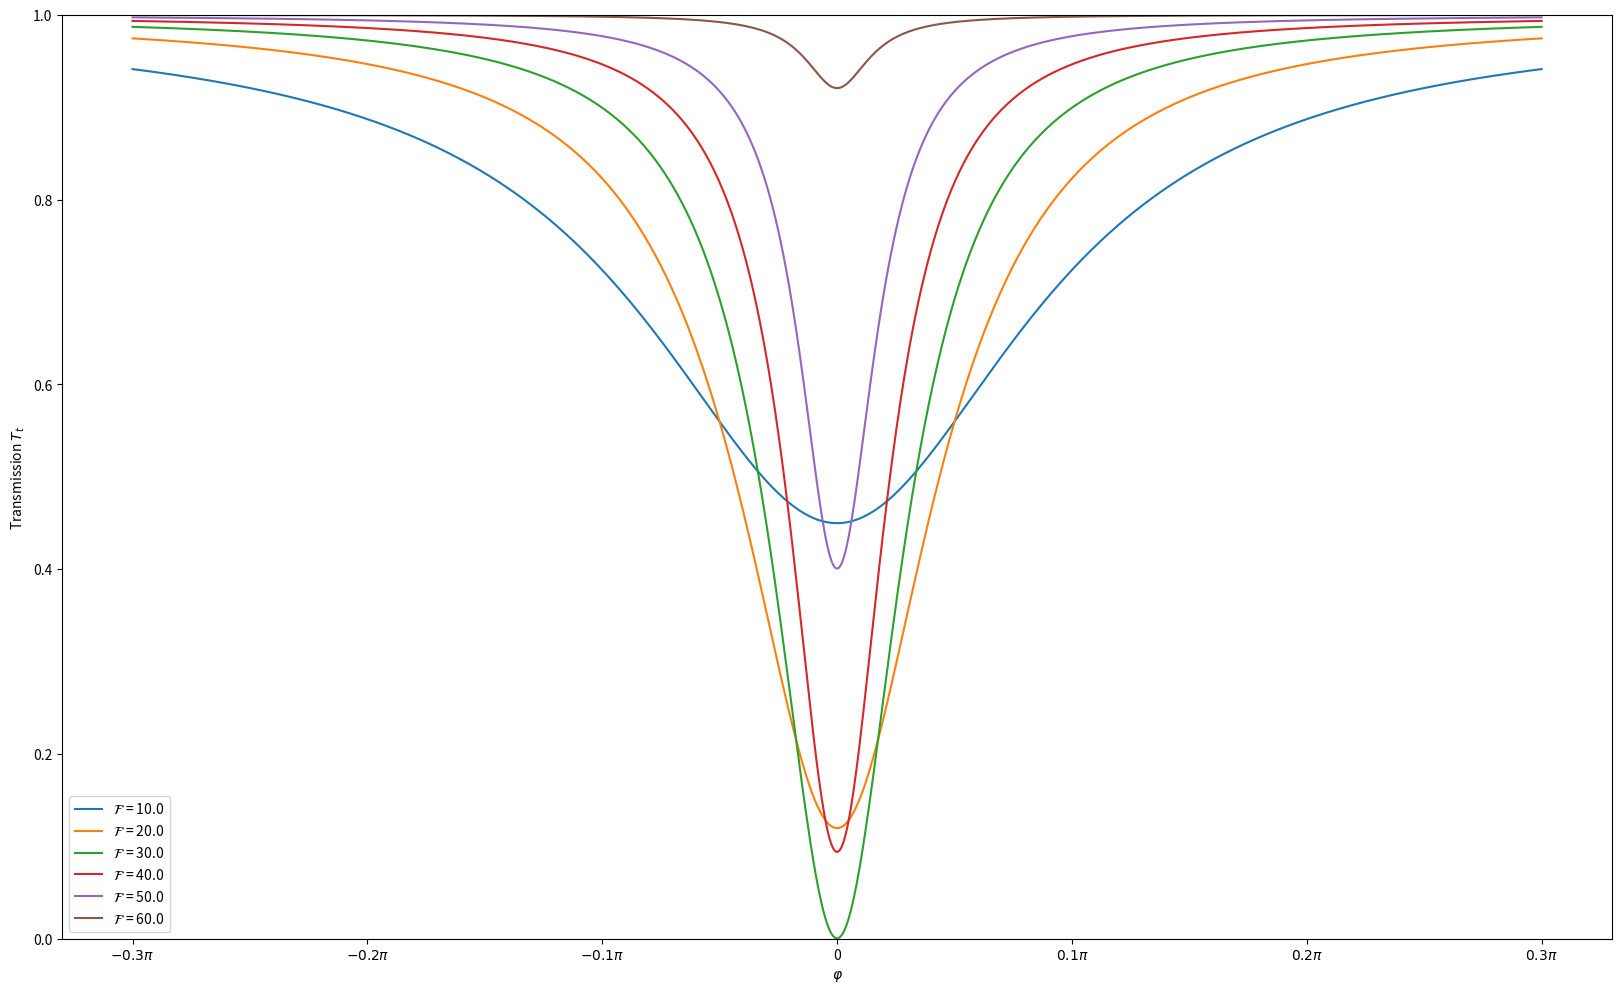
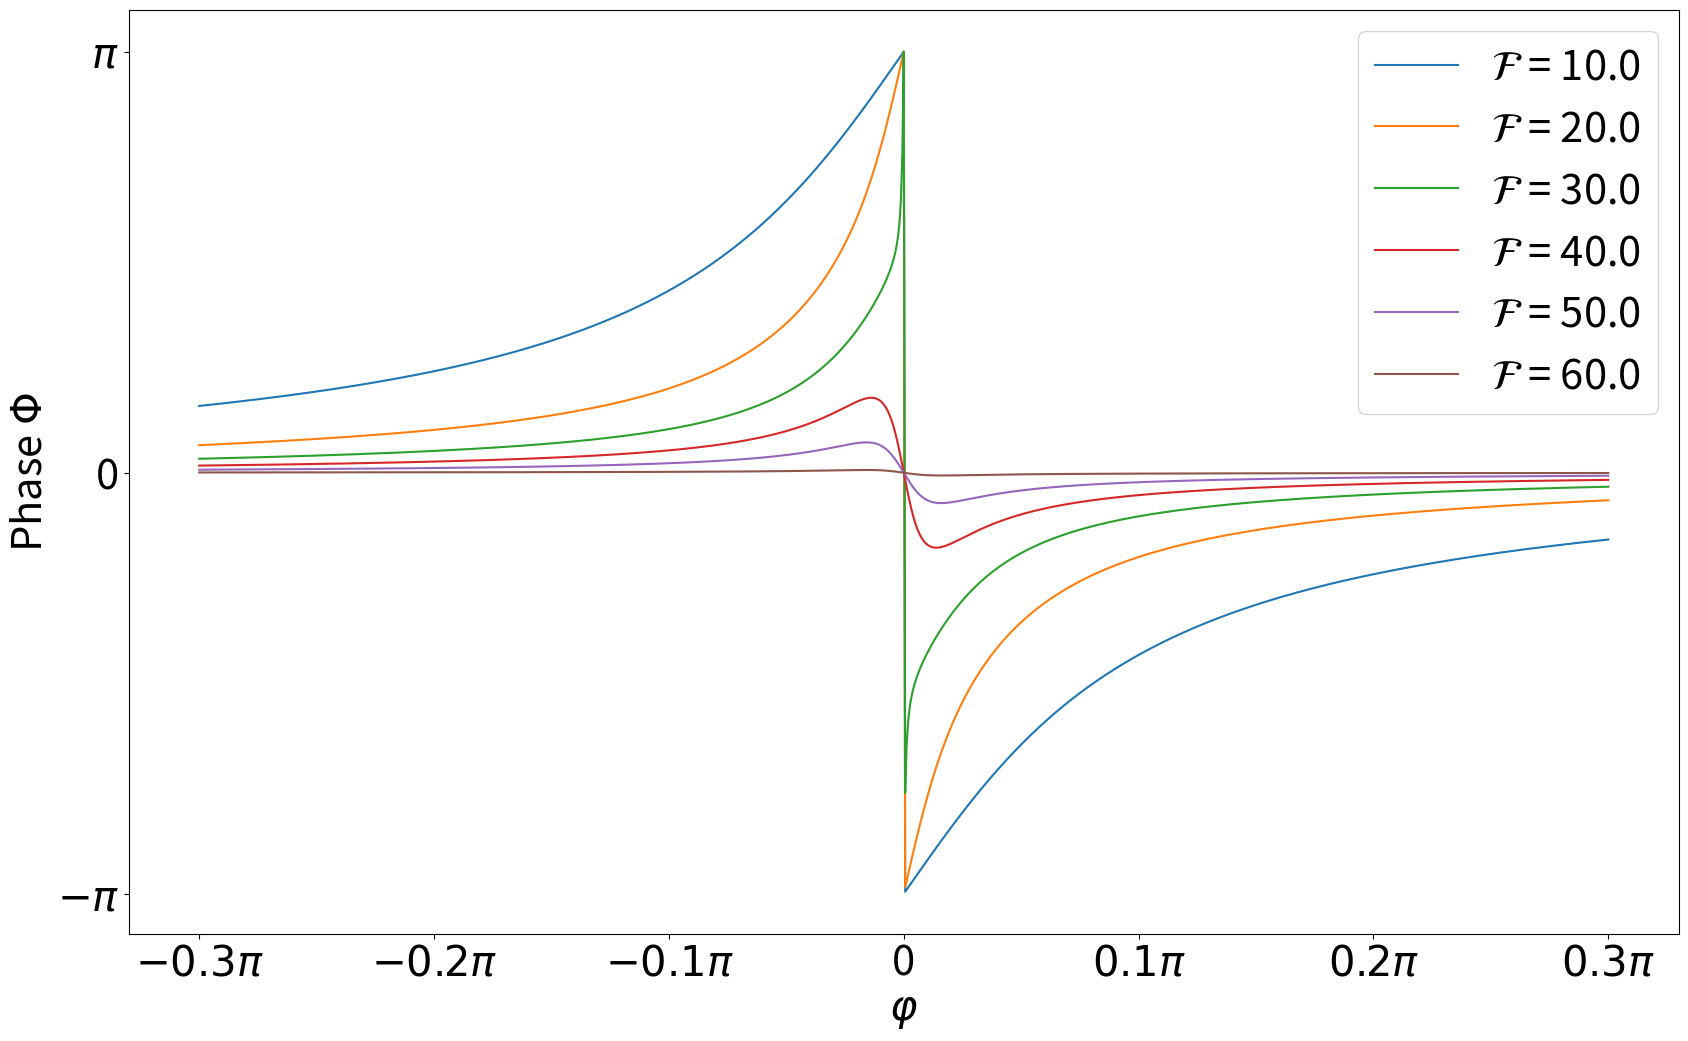

The script that saved these images, in order:
# -*- coding: utf-8 -*-
"""
Created on Mon Dec  9 16:49:49 2024

[redacted]

Description: This code plots the transmission spectrum via the Through port and the overall Phase Shift for an All-Pass Ring Resonator 
             for different cavity Finesse values.
"""

import numpy as np
import matplotlib.pyplot as plt

alpha = 0.95                                # Amplitude Transmission Factor
phis = np.linspace(-0.3*np.pi, 0.3*np.pi, 1001)

F = 10 * np.linspace(1, 6, 6)                # Finesses

# Rearranging F = pi sqrt(r1 alpha) / (1 - r1 alpha)
pi_by_2F = np.pi/2/F
r1 = ((-pi_by_2F + np.sqrt(1 + pi_by_2F**2)) ** 2) / alpha

num = np.zeros((np.size(F), np.size(phis)), dtype=complex)
den = np.zeros((np.size(F), np.size(phis)), dtype = complex)
st_s = np.zeros((np.size(F), np.size(phis)), dtype=complex)
T = np.zeros((np.size(F), np.size(phis)))
Phi = np.zeros((np.size(F), np.size(phis)))

# Transmission and Phase
for idx in range(len(F)):
    num[idx, :] = alpha - r1[idx]*np.exp(-1j*phis)
    den[idx, :] = 1 - r1[idx]*alpha*np.exp(1j*phis)
    st_s[idx, :] = np.exp(1j*(np.pi + phis)) * num[idx]/den[idx]
    T[idx, :] = np.abs(st_s[idx]) ** 2                      # Cavity Transmission
    Phi[idx, :] = np.angle(st_s[idx])                       # Phase of cavity transmission


#Plots
ticks_x = [-0.3*np.pi, -0.2*np.pi, -0.1*np.pi, 0, 0.1*np.pi, 0.2*np.pi, 0.3*np.pi]
tick_labels_x = [r"$-0.3\pi$", r"$-0.2\pi$", r"$-0.1\pi$", "0", r"$0.1\pi$", r"$0.2\pi$", r"$0.3\pi$"]
ticks_Phis_y = [-np.pi, 0, np.pi]
tick_labels_Phis_y = [r"$-\pi$", "0", r"$\pi$"]

fig, ax = plt.subplots(figsize=(20, 12))
for idx in range(len(F)):
#    string = 'F = '+str(F[idx])
    ax.plot(phis, T[idx], label='$\mathcal{F}$ = '+str(F[idx]))
ax.set_xlabel('$\\varphi$')
ax.set_ylabel('Transmission $T_t$')
ax.set_xticks(ticks_x)
ax.set_xticklabels(tick_labels_x)
plt.ylim(0, 1)
plt.legend()
plt.rcParams['font.size'] = 30

fig, ax = plt.subplots(figsize=(20, 12))
for idx in range(len(F)):
#    string = 'F = '+str(F[idx])
    ax.plot(phis, Phi[idx], label='$\mathcal{F}$ = '+str(F[idx]))
ax.set_xlabel('$\\varphi$')
ax.set_ylabel('Phase $\Phi$')
ax.set_xticks(ticks_x)
ax.set_xticklabels(tick_labels_x)
ax.set_yticks(ticks_Phis_y)
ax.set_yticklabels(tick_labels_Phis_y)
plt.legend()
plt.rcParams['font.size'] = 30
